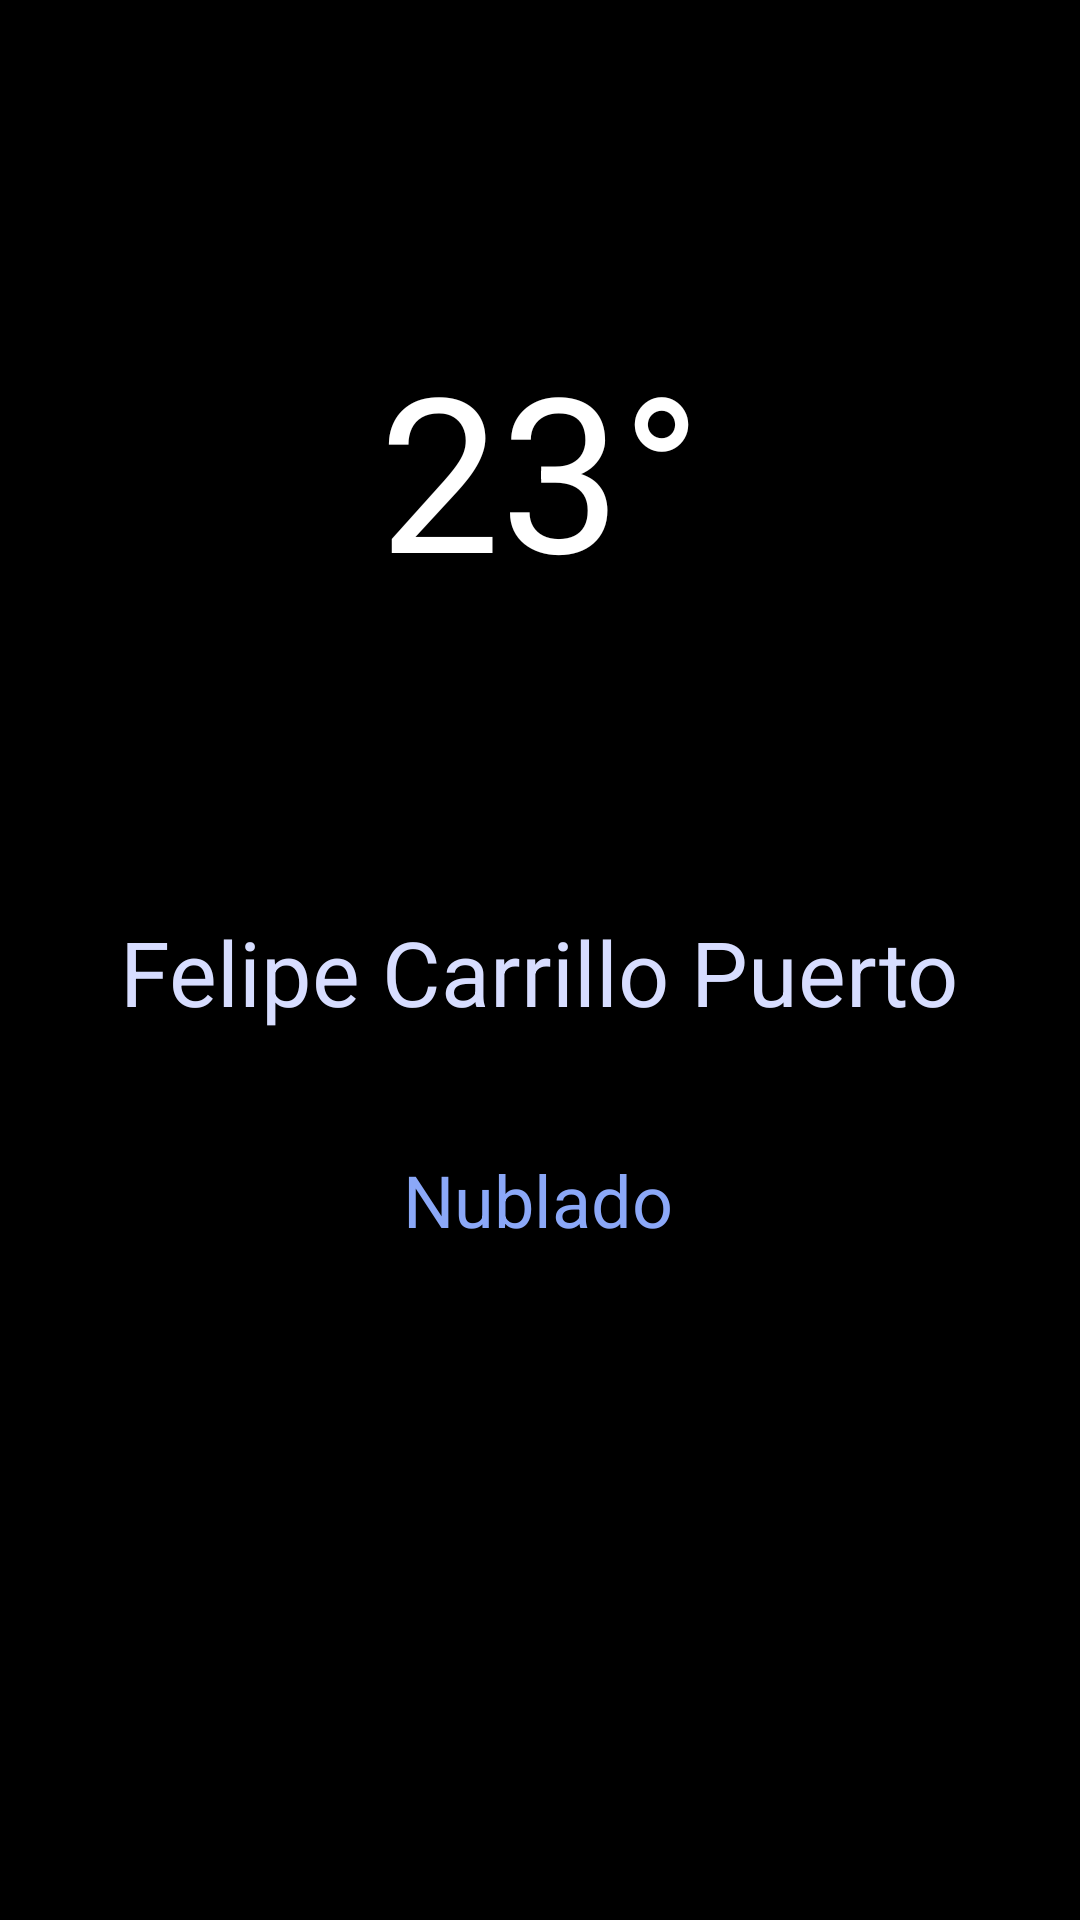

Write the Android layout XML for this screen, with the resource values it uses.
<!-- AndroidManifest.xml: application theme Theme.ClimaPracApp -->
<!-- res/layout/activity_main.xml -->
<?xml version="1.0" encoding="utf-8"?>
<androidx.constraintlayout.widget.ConstraintLayout xmlns:android="http://schemas.android.com/apk/res/android"
    xmlns:app="http://schemas.android.com/apk/res-auto"
    xmlns:tools="http://schemas.android.com/tools"
    android:layout_width="match_parent"
    android:layout_height="match_parent"
    android:background="@color/black"
    tools:context=".MainActivity">

    <TextView
        android:id="@+id/tvGrado"
        android:layout_width="wrap_content"
        android:layout_height="wrap_content"
        android:layout_marginTop="108dp"
        android:text="@string/texto_grados"
        android:textColor="@color/color_grados"
        android:textSize="72sp"
        app:layout_constraintEnd_toEndOf="parent"
        app:layout_constraintHorizontal_bias="0.501"
        app:layout_constraintStart_toStartOf="parent"
        app:layout_constraintTop_toTopOf="parent" />

    <TextView
        android:id="@+id/twCiudad"
        android:layout_width="wrap_content"
        android:layout_height="wrap_content"
        android:layout_marginBottom="296dp"
        android:text="@string/texto_ciudad"
        android:textColor="@color/color_ciudad"
        android:textSize="30sp"
        app:layout_constraintBottom_toBottomOf="parent"
        app:layout_constraintEnd_toEndOf="parent"
        app:layout_constraintHorizontal_bias="0.496"
        app:layout_constraintStart_toStartOf="parent" />

    <TextView
        android:id="@+id/twEstatus"
        android:layout_width="wrap_content"
        android:layout_height="wrap_content"
        android:layout_marginBottom="224dp"
        android:text="@string/texto_estatus"
        android:textColor="@color/color_estatus"
        android:textSize="24sp"
        app:layout_constraintBottom_toBottomOf="parent"
        app:layout_constraintEnd_toEndOf="parent"
        app:layout_constraintHorizontal_bias="0.498"
        app:layout_constraintStart_toStartOf="parent" />
</androidx.constraintlayout.widget.ConstraintLayout>
<!-- resources referenced by this layout -->
<resources>
  <color name="black">#FF000000</color>
  <color name="color_ciudad">#D7DDFF</color>
  <color name="color_estatus">#8BA8F8</color>
  <color name="color_grados">#ffffff</color>
  <string name="texto_ciudad">Felipe Carrillo Puerto</string>
  <string name="texto_estatus">Nublado</string>
  <string name="texto_grados">23°</string>
  <style name="Theme.ClimaPracApp" parent="Theme.MaterialComponents.DayNight.DarkActionBar">
          
          <item name="colorPrimary">@color/purple_500</item>
          <item name="colorPrimaryVariant">@color/purple_700</item>
          <item name="colorOnPrimary">@color/white</item>
          
          <item name="colorSecondary">@color/teal_200</item>
          <item name="colorSecondaryVariant">@color/teal_700</item>
          <item name="colorOnSecondary">@color/black</item>
          
          <item name="android:statusBarColor" tools:targetApi="l">?attr/colorPrimaryVariant</item>
          
      </style>
  <color name="purple_500">#FF6200EE</color>
  <color name="purple_700">#FF3700B3</color>
  <color name="white">#FFFFFFFF</color>
  <color name="teal_200">#FF03DAC5</color>
  <color name="teal_700">#FF018786</color>
</resources>
